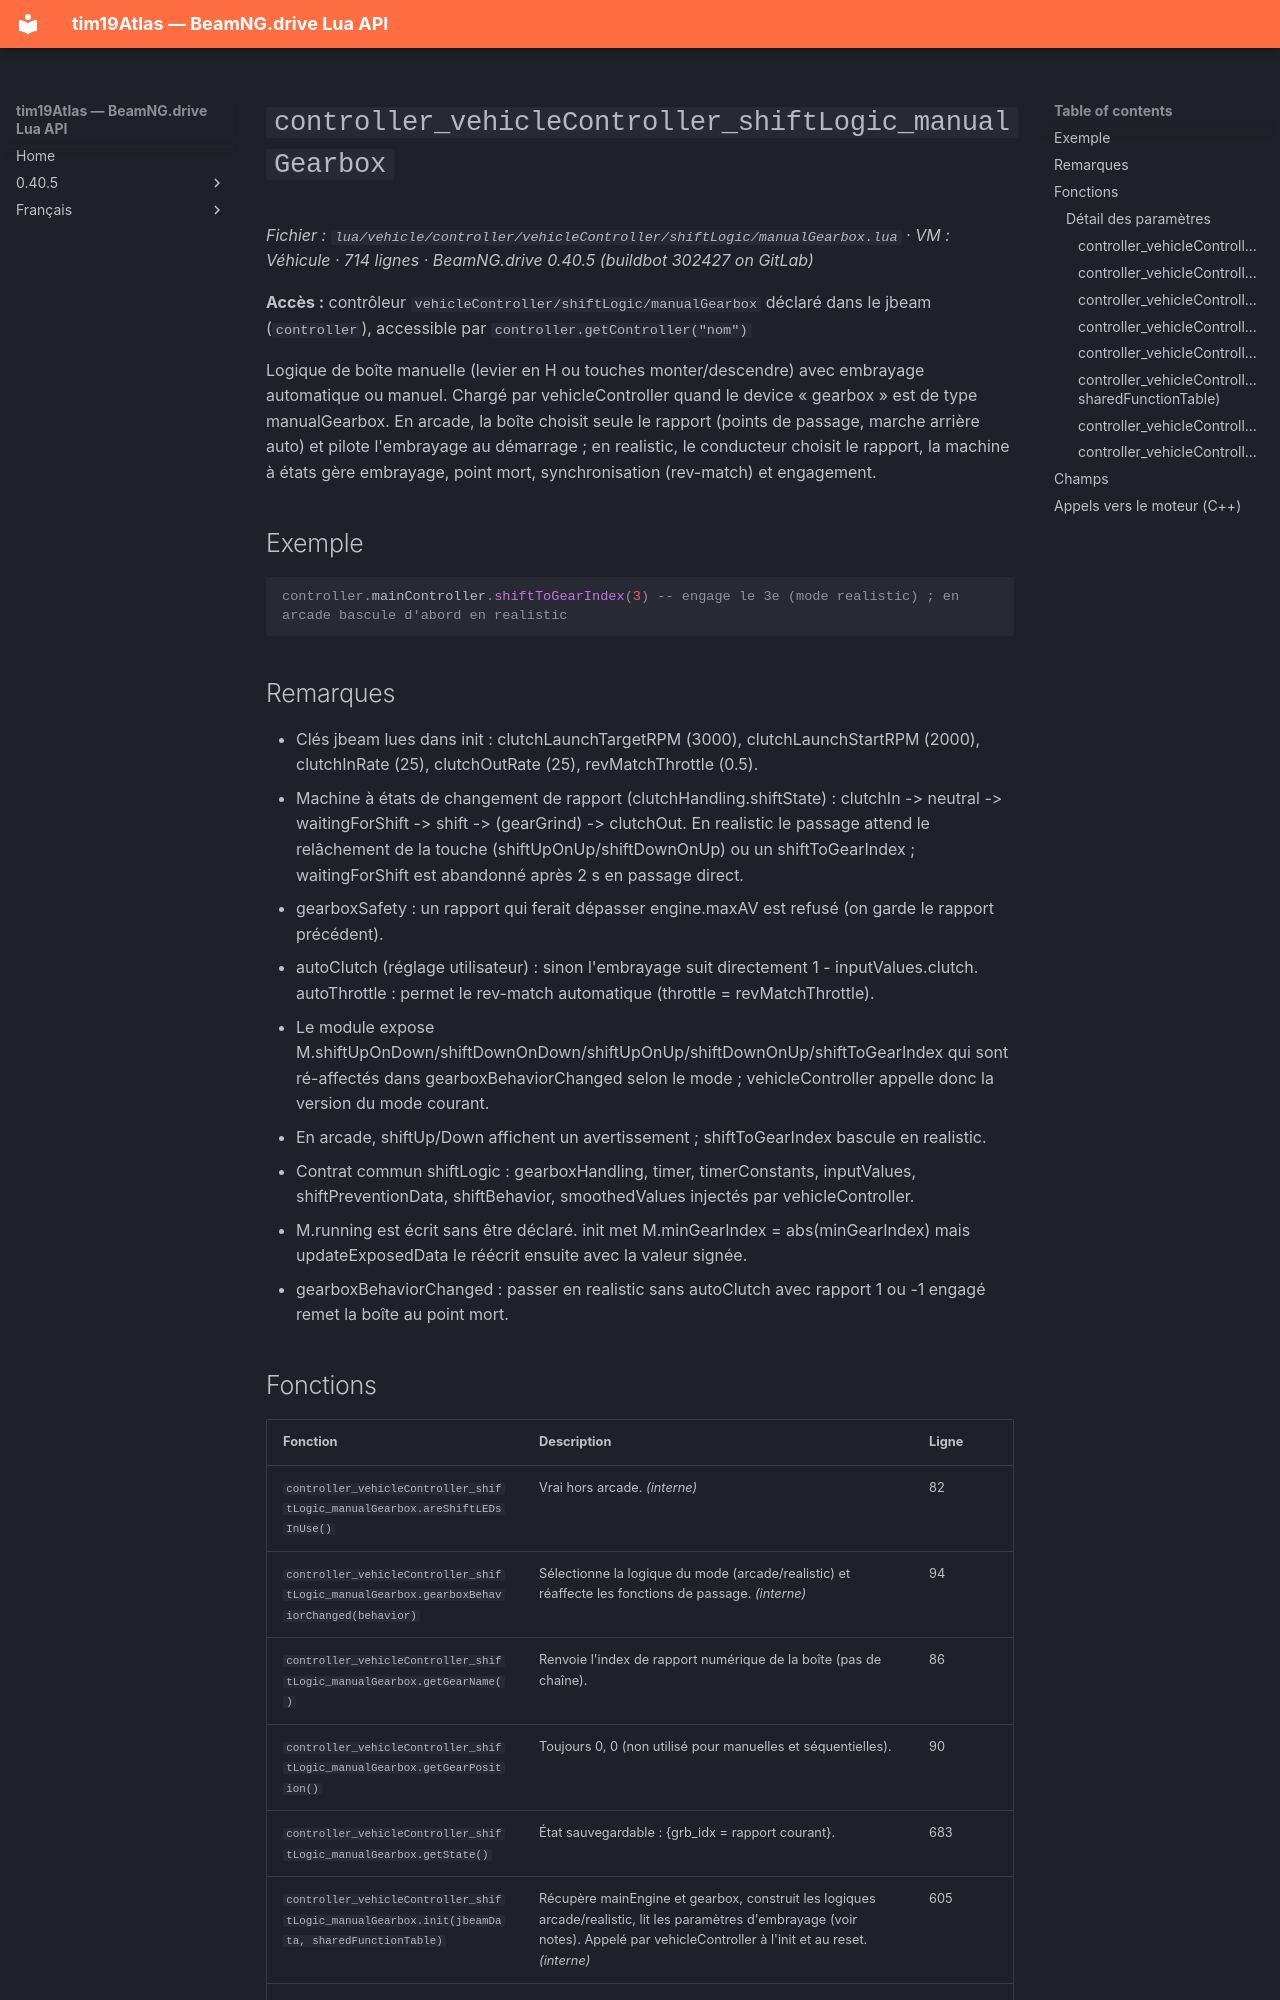

repository: Tim0219800/beamng-lua-atlas · page: fr/0.40.5/vehicle/controller/vehicleController/shiftLogic/manualGearbox.html · generator: mkdocs

# `controller_vehicleController_shiftLogic_manualGearbox`

*Fichier : `lua/vehicle/controller/vehicleController/shiftLogic/manualGearbox.lua` · VM : Véhicule · 714 lignes · BeamNG.drive 0.40.5 (buildbot 302427 on GitLab)*

**Accès :** contrôleur `vehicleController/shiftLogic/manualGearbox` déclaré dans le jbeam (`controller`), accessible par `controller.getController("nom")`

Logique de boîte manuelle (levier en H ou touches monter/descendre) avec embrayage automatique ou manuel. Chargé par vehicleController quand le device « gearbox » est de type manualGearbox. En arcade, la boîte choisit seule le rapport (points de passage, marche arrière auto) et pilote l'embrayage au démarrage ; en realistic, le conducteur choisit le rapport, la machine à états gère embrayage, point mort, synchronisation (rev-match) et engagement.

## Exemple

```lua
controller.mainController.shiftToGearIndex(3) -- engage le 3e (mode realistic) ; en arcade bascule d'abord en realistic
```

## Remarques

- Clés jbeam lues dans init : clutchLaunchTargetRPM (3000), clutchLaunchStartRPM (2000), clutchInRate (25), clutchOutRate (25), revMatchThrottle (0.5).
- Machine à états de changement de rapport (clutchHandling.shiftState) : clutchIn -> neutral -> waitingForShift -> shift -> (gearGrind) -> clutchOut. En realistic le passage attend le relâchement de la touche (shiftUpOnUp/shiftDownOnUp) ou un shiftToGearIndex ; waitingForShift est abandonné après 2 s en passage direct.
- gearboxSafety : un rapport qui ferait dépasser engine.maxAV est refusé (on garde le rapport précédent).
- autoClutch (réglage utilisateur) : sinon l'embrayage suit directement 1 - inputValues.clutch. autoThrottle : permet le rev-match automatique (throttle = revMatchThrottle).
- Le module expose M.shiftUpOnDown/shiftDownOnDown/shiftUpOnUp/shiftDownOnUp/shiftToGearIndex qui sont ré-affectés dans gearboxBehaviorChanged selon le mode ; vehicleController appelle donc la version du mode courant.
- En arcade, shiftUp/Down affichent un avertissement ; shiftToGearIndex bascule en realistic.
- Contrat commun shiftLogic : gearboxHandling, timer, timerConstants, inputValues, shiftPreventionData, shiftBehavior, smoothedValues injectés par vehicleController.
- M.running est écrit sans être déclaré. init met M.minGearIndex = abs(minGearIndex) mais updateExposedData le réécrit ensuite avec la valeur signée.
- gearboxBehaviorChanged : passer en realistic sans autoClutch avec rapport 1 ou -1 engagé remet la boîte au point mort.
